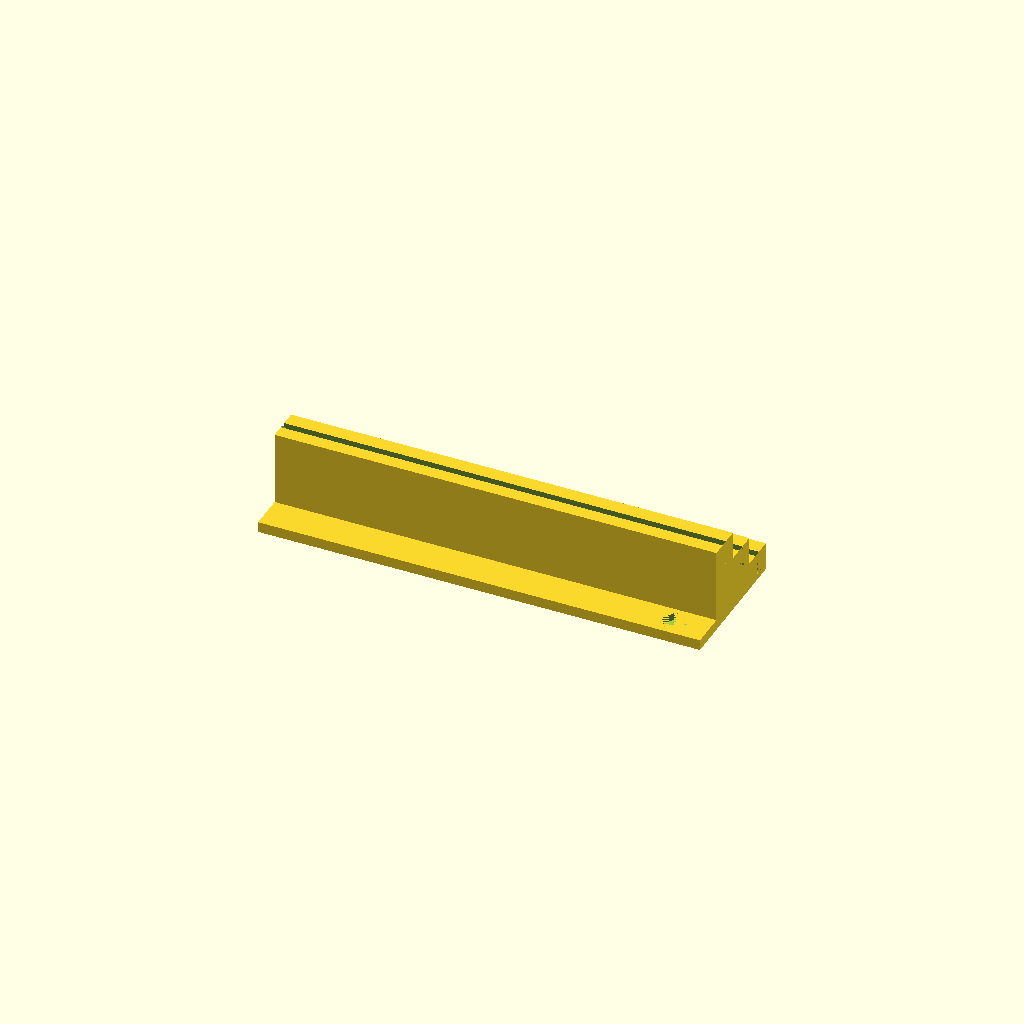
Cell 1 — every parameter at its default value.
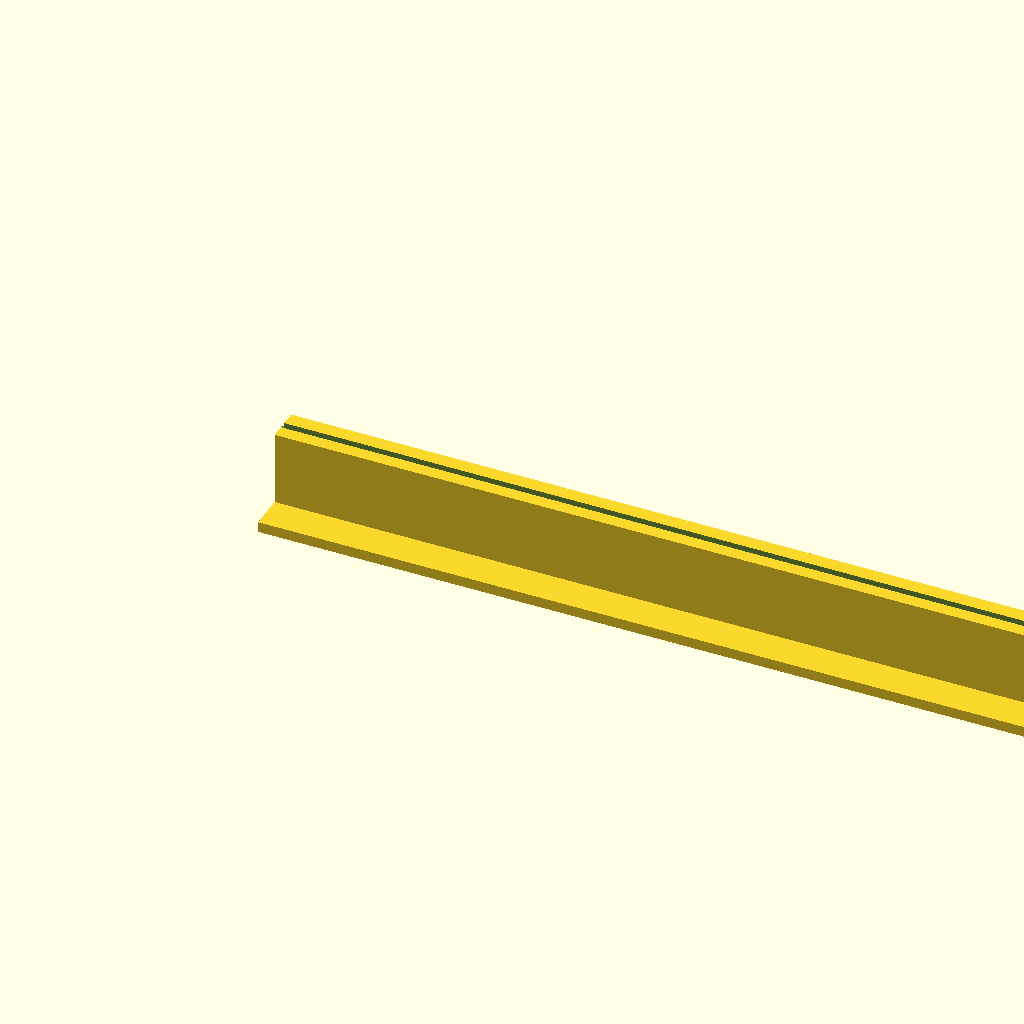
Cell 2 — length set to 250, the other parameters unchanged.
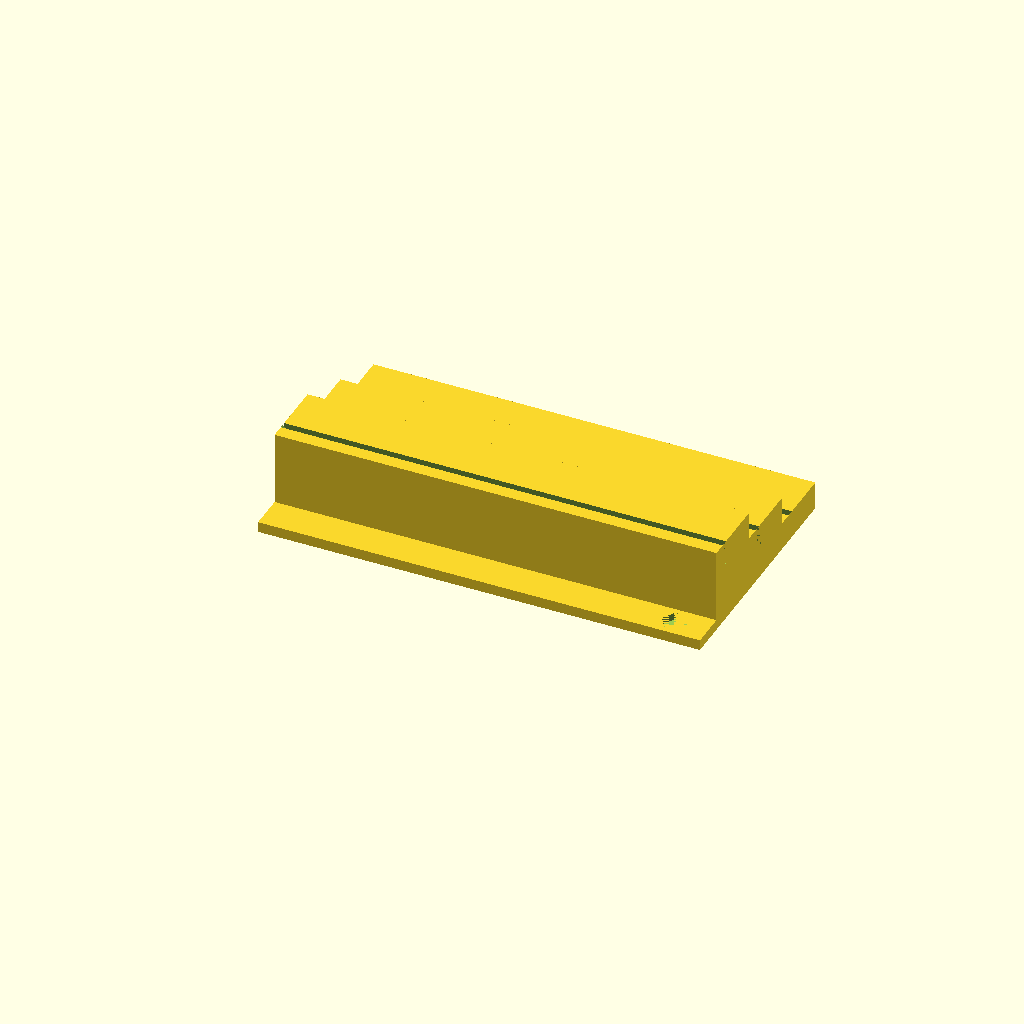
Cell 3 — sectionWidth set to 20, the other parameters unchanged.
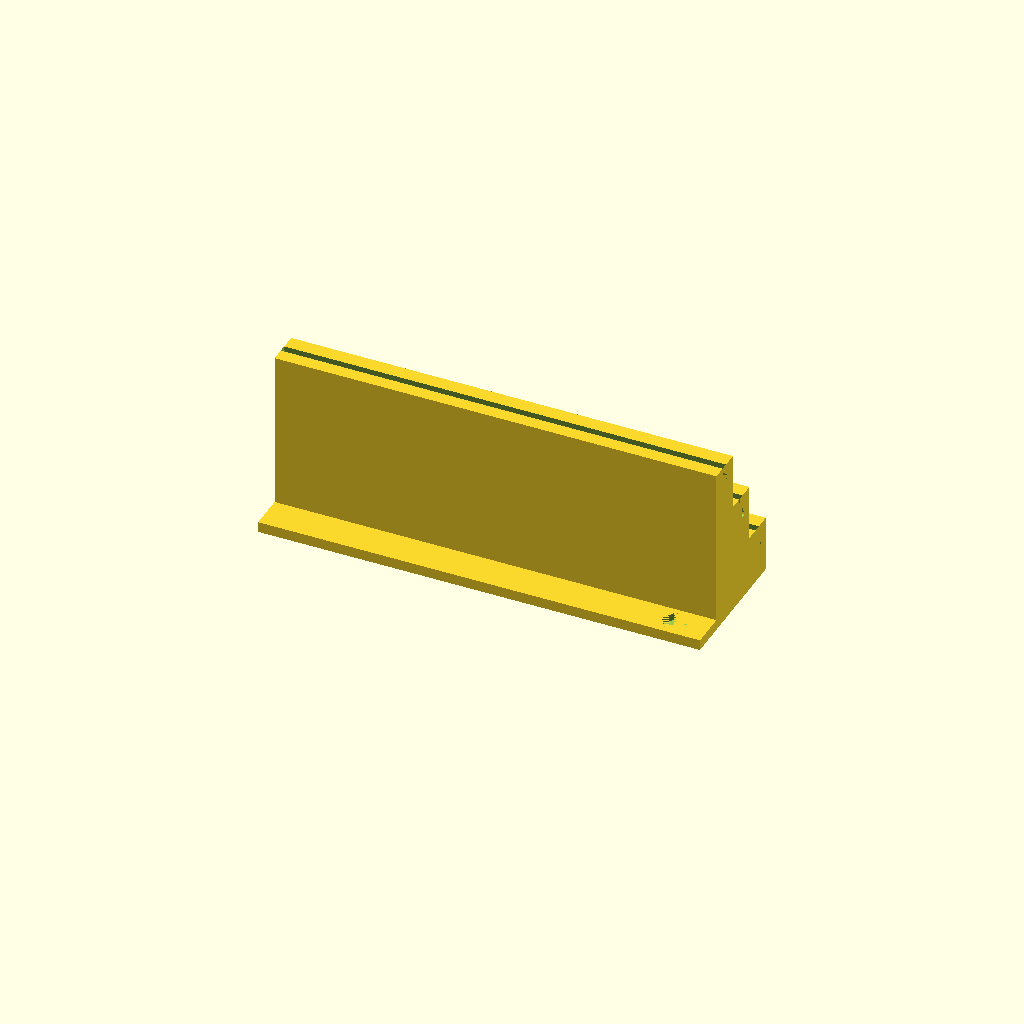
Cell 4: sectionHeight = 16 (everything else at default).
All cells are drawn from one camera (rotation 55°, 0°, 25°, orthographic, colour scheme Cornfield), so only the parameter changes between them.
The OpenSCAD source (CardBuddyTest1.scad):
length = 125;
width = 30;
height = 8; 
sectionWidth = 10;
sectionHeight = 8;
lipWidth = 10;
lipHeight = 3;
connectorFemaleDiameter = 4;
connectorFemaleHeight = 2;
connectorLengthOffset = 5;
connectorWidthOffset = lipWidth / 2 - connectorFemaleDiameter;

$fn = 6;
difference() {
    union() {
        cube([length, lipWidth, lipHeight]);
        translate([0, lipWidth, 0]){
            translate([0, sectionWidth * 2, 0])
                Section(sectionHeight * 1);
            translate([0, sectionWidth * 1, 0])
                Section(sectionHeight * 2);
            translate([0, sectionWidth * 0, 0])
                Section(sectionHeight * 3);    
        }
    }
    translate([connectorFemaleDiameter + connectorLengthOffset, connectorFemaleDiameter + connectorWidthOffset, lipHeight - connectorFemaleHeight])
        cylinder(h = connectorFemaleHeight, r = connectorFemaleDiameter);
    translate([length - (connectorFemaleDiameter + connectorLengthOffset), connectorFemaleDiameter + connectorWidthOffset, lipHeight - connectorFemaleHeight])
        cylinder(h = connectorFemaleHeight, r = connectorFemaleDiameter);
}
module Section(sectionHeight)
{
    difference() {
        cube([length, sectionWidth, sectionHeight]);
        translate([0, 5, (sectionHeight - height) + 1])
            rotate([10, 0, 0])
                cube([length, 2, height]);
    }
}
Parameter table extracted from the source (name, type, default, range or options):
length: number, default 125
width: number, default 30
height: number, default 8
sectionWidth: number, default 10
sectionHeight: number, default 8
lipWidth: number, default 10
lipHeight: number, default 3
connectorFemaleDiameter: number, default 4
connectorFemaleHeight: number, default 2
connectorLengthOffset: number, default 5
